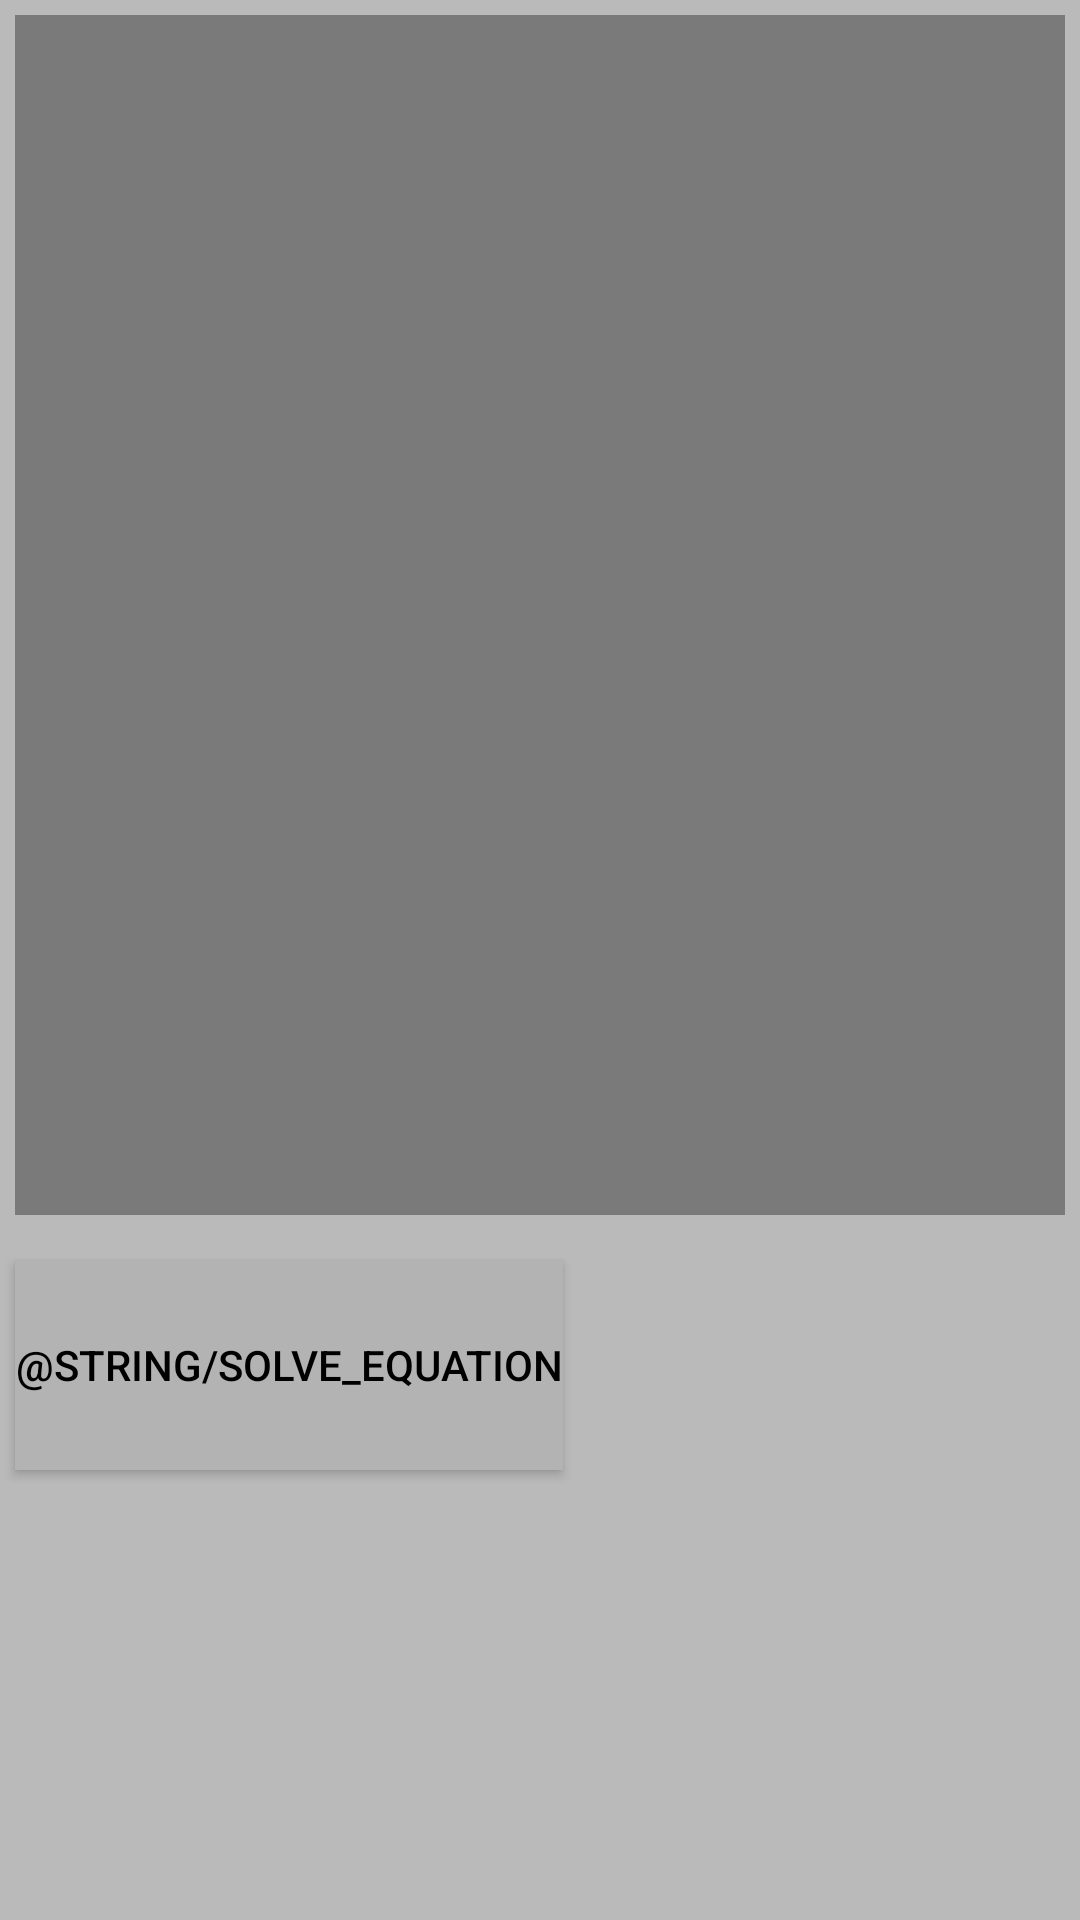

Here is an Android app screen rendered from its layout file. Give the layout XML and the strings, colors and styles it references.
<!-- AndroidManifest.xml: application theme AppTheme -->
<!-- res/layout/fragment_calculate_simple_ppm.xml -->
<?xml version="1.0" encoding="utf-8"?>
<LinearLayout xmlns:android="http://schemas.android.com/apk/res/android"
              android:layout_width="match_parent"
              android:layout_height="match_parent"
              android:background="@color/app_background"
              android:orientation="vertical">

    <ScrollView
        android:layout_width="match_parent"
        android:layout_height="wrap_content">

        <LinearLayout
            android:layout_width="match_parent"
            android:layout_height="wrap_content"
            android:orientation="vertical">

            <GridView
                android:id="@+id/grid"
                android:layout_width="match_parent"
                android:layout_height="400dp"
                android:stretchMode="columnWidth"
                android:numColumns="7"
                android:horizontalSpacing="1dp"
                android:verticalSpacing="1dp"
                android:layout_margin="@dimen/text_margin_default"
                android:background="@color/grid_color"/>

            <LinearLayout
                android:id="@+id/solve_line_equation_layout"
                android:layout_width="match_parent"
                android:layout_height="wrap_content"
                android:layout_gravity="center_horizontal"
                android:gravity="center_vertical"
                android:layout_marginTop="@dimen/text_margin_default">

                <Button
                    android:id="@+id/solve_line_equation"
                    style="@style/ButtonDefaultStyle"
                    android:layout_width="wrap_content"
                    android:text="@string/solve_equation"/>

                <FrameLayout
                    android:layout_width="wrap_content"
                    android:layout_height="wrap_content">

                    <ProgressBar
                        android:id="@+id/solve_progress"
                        android:layout_width="wrap_content"
                        android:layout_height="wrap_content"
                        android:indeterminate="false"
                        android:visibility="gone"/>

                    <TextView
                        android:id="@+id/solved_formula"
                        style="@style/TextViewDefaultStyle"
                        android:layout_width="wrap_content"
                        android:layout_height="wrap_content"/>
                </FrameLayout>
            </LinearLayout>

            <LinearLayout
                android:id="@+id/calculate_ppm_simple_layout"
                android:layout_width="match_parent"
                android:layout_height="wrap_content"
                android:layout_marginTop="@dimen/text_margin_default"
                android:orientation="horizontal"
                android:visibility="gone"
                android:weightSum="2">

                <LinearLayout
                    android:layout_width="0dp"
                    android:layout_height="wrap_content"
                    android:layout_weight="1"
                    android:orientation="vertical">

                    <TextView
                        style="@style/TextViewDefaultStyle"
                        android:layout_height="wrap_content"
                        android:layout_width="match_parent"
                        android:text="@string/enter_avg_square"/>

                    <EditText
                        android:id="@+id/avg_value"
                        style="@style/EditTextDefaultStyle"
                        android:layout_width="match_parent"
                        android:singleLine="true"
                        android:inputType="number"
                        android:digits="0123456789."
                        android:imeOptions="actionDone"/>
                </LinearLayout>

                <LinearLayout
                    android:layout_width="0dp"
                    android:layout_height="wrap_content"
                    android:layout_weight="1"
                    android:orientation="vertical">

                    <TextView
                        android:id="@+id/result_ppm_simple"
                        style="@style/TextViewDefaultStyle"
                        android:layout_width="match_parent"
                        android:layout_height="wrap_content"/>

                    <Button
                        android:id="@+id/calculate_ppm_simple"
                        style="@style/ButtonDefaultStyle"
                        android:layout_width="wrap_content"
                        android:text="@string/calculate_ppm_simple"/>
                </LinearLayout>
            </LinearLayout>
        </LinearLayout>
    </ScrollView>
</LinearLayout>
<!-- resources referenced by this layout -->
<resources>
  <color name="app_background">#bababa</color>
  <color name="grid_color">#7a7a7a</color>
  <dimen name="text_margin_default">5dp</dimen>
  <string name="calculate_ppm_simple">Calculate ppm</string>
  <string name="enter_avg_square">Enter avg square value:</string>
  <style name="ButtonDefaultStyle">
          <item name="android:layout_height">@dimen/button_height_default</item>
          <item name="android:textColor">@android:color/black</item>
          <item name="android:layout_margin">@dimen/text_margin_default</item>
          <item name="android:textSize">@dimen/edit_text_size_default</item>
          <item name="android:background">@drawable/button_drawable</item>
      </style>
  <style name="EditTextDefaultStyle">
          <item name="android:textSize">@dimen/edit_text_size_default</item>
          <item name="android:textColor">@android:color/black</item>
          <item name="android:layout_margin">@dimen/text_margin_default</item>
          <item name="android:layout_height">wrap_content</item>
      </style>
  <style name="TextViewDefaultStyle">
          <item name="android:textSize">@dimen/text_size_default</item>
          <item name="android:textColor">@color/color_text</item>
          <item name="android:layout_margin">@dimen/text_margin_default</item>
      </style>
  <dimen name="button_height_default">70dp</dimen>
  <dimen name="edit_text_size_default">14sp</dimen>
  <!-- drawable button_drawable (drawable) -->
  <?xml version="1.0" encoding="utf-8"?>
  <selector xmlns:android="http://schemas.android.com/apk/res/android">
      <item android:state_pressed="true" android:drawable="@color/button_color_pressed" />
      <item android:drawable="@color/button_color" />
  </selector>
  <dimen name="text_size_default">16sp</dimen>
  <color name="color_text">#405565</color>
  <color name="button_color_pressed">#959595</color>
  <color name="button_color">#b3b3b3</color>
</resources>
